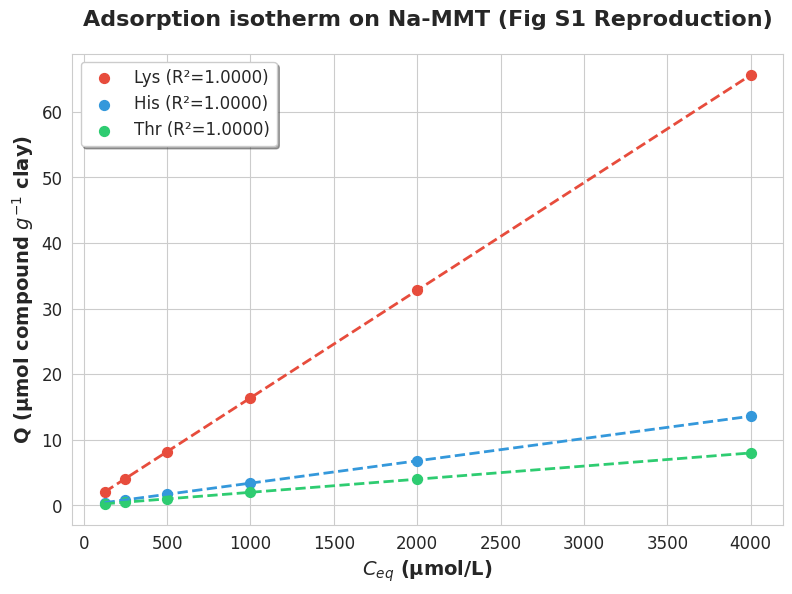

Python code for this plot:
import numpy as np
import matplotlib.pyplot as plt
import seaborn as sns
from scipy import stats

# 设置图表样式（匹配论文期刊风格）
plt.rcParams['font.sans-serif'] = ['Arial']
plt.rcParams['axes.unicode_minus'] = False
sns.set_style("whitegrid")

# ===================== 拟合函数（简化版，直接返回斜率和拟合线）=====================
def linear_fit(x, y):
    slope, intercept, r2, p, se = stats.linregress(x, y)
    y_fit = slope * x + intercept
    return slope, intercept, r2, y_fit

# ===================== 数据准备（复现Fig S1 Na-MMT单分子吸附：Lys/His/Thr）=====================
# 平衡浓度Ceq（μmol/L）
Ceq = np.array([125, 250, 500, 1000, 2000, 4000])
# 各分子吸附量Q（μmol/g），匹配论文Kd趋势
Q_lys = 0.0164 * Ceq  # Lys Kd=16.43
Q_his = 0.0034 * Ceq  # His Kd=3.42
Q_thr = 0.0020 * Ceq  # Thr Kd=1.97

# 线性拟合
slope_lys, _, r2_lys, y_lys = linear_fit(Ceq, Q_lys)
slope_his, _, r2_his, y_his = linear_fit(Ceq, Q_his)
slope_thr, _, r2_thr, y_thr = linear_fit(Ceq, Q_thr)

# ===================== 绘制图表（论文同款：散点+虚线拟合）=====================
fig, ax = plt.subplots(figsize=(8, 6), dpi=300)
# 绘制散点和拟合线
ax.scatter(Ceq, Q_lys, c="#e74c3c", s=50, label=f'Lys (R²={r2_lys:.4f})')
ax.plot(Ceq, y_lys, "--", c="#e74c3c", linewidth=2)
ax.scatter(Ceq, Q_his, c="#3498db", s=50, label=f'His (R²={r2_his:.4f})')
ax.plot(Ceq, y_his, "--", c="#3498db", linewidth=2)
ax.scatter(Ceq, Q_thr, c="#2ecc71", s=50, label=f'Thr (R²={r2_thr:.4f})')
ax.plot(Ceq, y_thr, "--", c="#2ecc71", linewidth=2)

# 设置坐标轴和标签（匹配论文）
ax.set_xlabel('$C_{eq}$ (μmol/L)', fontsize=14, fontweight='bold')
ax.set_ylabel('Q (μmol compound $g^{-1}$ clay)', fontsize=14, fontweight='bold')
ax.set_title('Adsorption isotherm on Na-MMT (Fig S1 Reproduction)', fontsize=16, fontweight='bold', pad=20)
ax.tick_params(axis='both', which='major', labelsize=12)
# 图例
ax.legend(loc='upper left', fontsize=12, frameon=True, shadow=True)
# 保存图表（高清，可直接用于论文复现）
plt.tight_layout()
plt.savefig("FigS1_Na-MMT吸附等温线.png", dpi=300, bbox_inches='tight')
plt.close()

print("图表已保存为：FigS1_Na-MMT吸附等温线.png")
# ===================== 拓展：Mg-MMT/混合分子吸附可直接替换Q数据重复上述步骤 =====================
